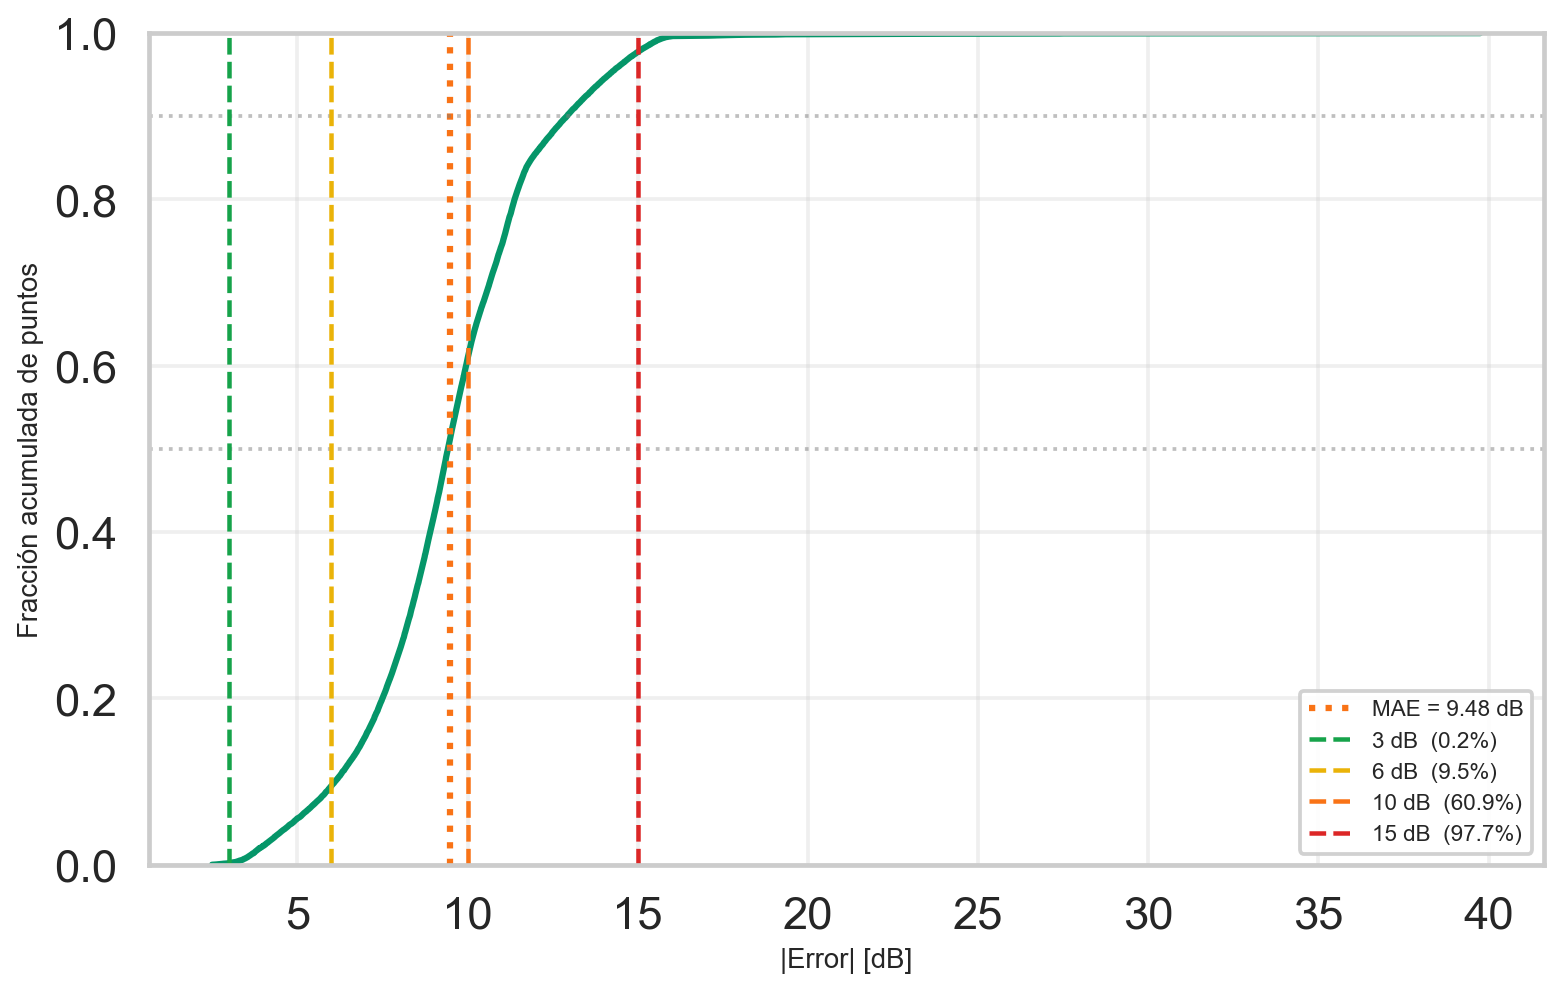

Values plotted in this chart, from the file beside it:
abs_error_db, cdf
2.49, 3.766336484501525e-05
2.5, 7.53267296900305e-05
2.535, 0.000113
2.542, 0.0001507
2.557, 0.0001883
2.557, 0.000226
2.595, 0.0002636
2.597, 0.0003013
2.605, 0.000339
2.61, 0.0003766
2.63, 0.0004143
2.635, 0.000452
2.635, 0.0004896
2.653, 0.0005273
2.667, 0.000565
2.693, 0.0006026
2.705, 0.0006403
2.708, 0.0006779
2.715, 0.0007156
2.718, 0.0007533
2.725, 0.0007909
2.752, 0.0008286
2.758, 0.0008663
2.765, 0.0009039
2.765, 0.0009416
2.773, 0.0009792
2.78, 0.001017
2.788, 0.001055
2.788, 0.001092
2.8, 0.00113
2.8, 0.001168
2.825, 0.001205
2.825, 0.001243
2.828, 0.001281
2.852, 0.001318
2.855, 0.001356
2.903, 0.001394
2.903, 0.001431
2.907, 0.001469
2.913, 0.001507
2.915, 0.001544
2.925, 0.001582
2.953, 0.00162
2.955, 0.001657
2.955, 0.001695
2.958, 0.001733
2.958, 0.00177
2.965, 0.001808
2.98, 0.001846
2.983, 0.001883
2.99, 0.001921
2.992, 0.001958
3.005, 0.001996
3.005, 0.002034
3.008, 0.002071
3.008, 0.002109
3.01, 0.002147
3.017, 0.002184
3.032, 0.002222
3.032, 0.00226
... 26,491 more rows
